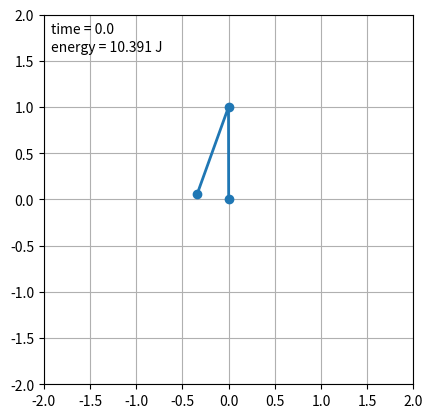

The matplotlib source for this figure:
# -*- coding: utf-8 -*-
"""
Created on Tue May 06 17:57:54 2014

[redacted]
"""

"""
General Numerical Solver for the 1D Time-Dependent Schrodinger's equation.

adapted from code at http://matplotlib.sourceforge.net/examples/animation/double_pendulum_animated.py

Double pendulum formula translated from the C code at
http://www.physics.usyd.edu.au/~wheat/dpend_html/solve_dpend.c

[redacted]
email: [email redacted]
website: http://jakevdp.github.com
license: BSD
Please feel free to use and modify this, but keep the above information. Thanks!
"""

from numpy import sin, cos
import numpy as np
import matplotlib.pyplot as plt
import scipy.integrate as integrate
import matplotlib.animation as animation

class DoublePendulum:
    """Double Pendulum Class

    init_state is [theta1, omega1, theta2, omega2] in degrees,
    where theta1, omega1 is the angular position and velocity of the first
    pendulum arm, and theta2, omega2 is that of the second pendulum arm
    """
    def __init__(self,
                 init_state = [120, 0, -20, 0],
                 L1=1.0,  # length of pendulum 1 in m
                 L2=1.0,  # length of pendulum 2 in m
                 M1=1.0,  # mass of pendulum 1 in kg
                 M2=1.0,  # mass of pendulum 2 in kg
                 G=9.8,  # acceleration due to gravity, in m/s^2
                 origin=(0, 0)): 
        self.init_state = np.asarray(init_state, dtype='float')
        self.params = (L1, L2, M1, M2, G)
        self.origin = origin
        self.time_elapsed = 0

        self.state = self.init_state * np.pi / 180.
    
    def position(self):
        """compute the current x,y positions of the pendulum arms"""
        (L1, L2, M1, M2, G) = self.params

        x = np.cumsum([self.origin[0],
                       L1 * sin(self.state[0]),
                       L2 * sin(self.state[2])])
        y = np.cumsum([self.origin[1],
                       -L1 * cos(self.state[0]),
                       -L2 * cos(self.state[2])])
        return (x, y)

    def energy(self):
        """compute the energy of the current state"""
        (L1, L2, M1, M2, G) = self.params

        x = np.cumsum([L1 * sin(self.state[0]),
                       L2 * sin(self.state[2])])
        y = np.cumsum([-L1 * cos(self.state[0]),
                       -L2 * cos(self.state[2])])
        vx = np.cumsum([L1 * self.state[1] * cos(self.state[0]),
                        L2 * self.state[3] * cos(self.state[2])])
        vy = np.cumsum([L1 * self.state[1] * sin(self.state[0]),
                        L2 * self.state[3] * sin(self.state[2])])

        U = G * (M1 * y[0] + M2 * y[1])
        K = 0.5 * (M1 * np.dot(vx, vx) + M2 * np.dot(vy, vy))

        return U + K

    def dstate_dt(self, state, t):
        """compute the derivative of the given state"""
        (M1, M2, L1, L2, G) = self.params

        dydx = np.zeros_like(state)
        dydx[0] = state[1]
        dydx[2] = state[3]

        cos_delta = cos(state[2] - state[0])
        sin_delta = sin(state[2] - state[0])

        den1 = (M1 + M2) * L1 - M2 * L1 * cos_delta * cos_delta
        dydx[1] = (M2 * L1 * state[1] * state[1] * sin_delta * cos_delta
                   + M2 * G * sin(state[2]) * cos_delta
                   + M2 * L2 * state[3] * state[3] * sin_delta
                   - (M1 + M2) * G * sin(state[0])) / den1

        den2 = (L2 / L1) * den1
        dydx[3] = (-M2 * L2 * state[3] * state[3] * sin_delta * cos_delta
                   + (M1 + M2) * G * sin(state[0]) * cos_delta
                   - (M1 + M2) * L1 * state[1] * state[1] * sin_delta
                   - (M1 + M2) * G * sin(state[2])) / den2
        
        return dydx

    def step(self, dt):
        """execute one time step of length dt and update state"""
        self.state = integrate.odeint(self.dstate_dt, self.state, [0, dt])[1]
        self.time_elapsed += dt

#------------------------------------------------------------
# set up initial state and global variables
pendulum = DoublePendulum([180., 0.0, -20., 0.0])
dt = 1./30 # 30 fps

#------------------------------------------------------------
# set up figure and animation
fig = plt.figure()
ax = fig.add_subplot(111, aspect='equal', autoscale_on=False,
                     xlim=(-2, 2), ylim=(-2, 2))
ax.grid()

line, = ax.plot([], [], 'o-', lw=2)
time_text = ax.text(0.02, 0.95, '', transform=ax.transAxes)
energy_text = ax.text(0.02, 0.90, '', transform=ax.transAxes)

def init():
    """initialize animation"""
    line.set_data([], [])
    time_text.set_text('')
    energy_text.set_text('')
    return line, time_text, energy_text

def animate(i):
    """perform animation step"""
    global pendulum, dt
    pendulum.step(dt)
    
    line.set_data(*pendulum.position())
    time_text.set_text('time = %.1f' % pendulum.time_elapsed)
    energy_text.set_text('energy = %.3f J' % pendulum.energy())
    return line, time_text, energy_text

# choose the interval based on dt and the time to animate one step
from time import time
t0 = time()
animate(0)
t1 = time()
interval = 1000 * dt - (t1 - t0)

ani = animation.FuncAnimation(fig, animate, frames=300,
                              interval=interval,  init_func=init)

# save the animation as an mp4.  This requires ffmpeg or mencoder to be
# installed.  The extra_args ensure that the x264 codec is used, so that
# the video can be embedded in html5.  You may need to adjust this for
# your system: for more information, see
# http://matplotlib.sourceforge.net/api/animation_api.html
#ani.save('double_pendulum.mp4', fps=30, extra_args=['-vcodec', 'libx264'])

plt.show()